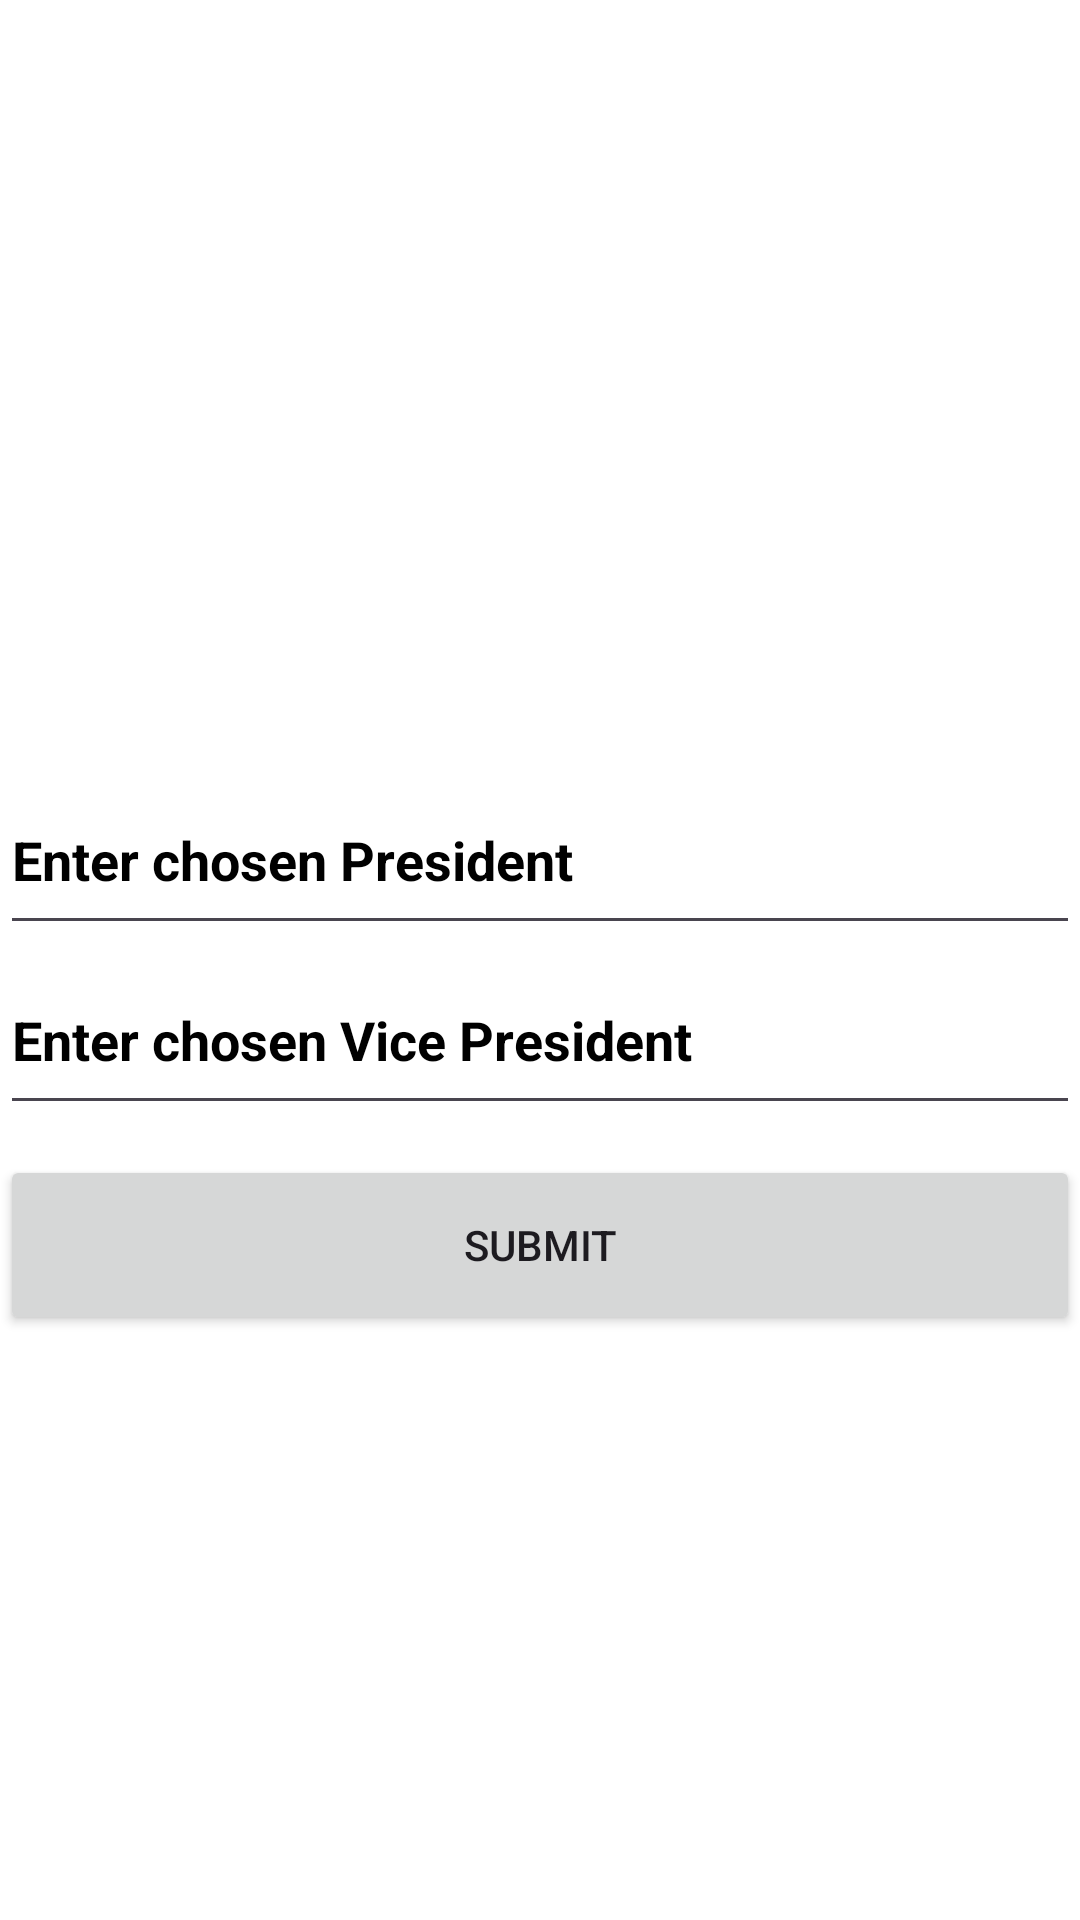

Layout XML and referenced resources for this Android screen:
<!-- AndroidManifest.xml: application theme Theme.If_Else -->
<!-- res/layout/activity_voting.xml -->
<?xml version="1.0" encoding="utf-8"?>
<LinearLayout
    xmlns:android="http://schemas.android.com/apk/res/android"
    xmlns:app="http://schemas.android.com/apk/res-auto"
    xmlns:tools="http://schemas.android.com/tools"
    android:layout_width="match_parent"
    android:layout_height="match_parent"
    android:orientation="vertical"
    android:gravity="center"
    android:background="@color/white"
    tools:context=".VotingActivity">

    <TextView
        android:layout_width="match_parent"
        android:layout_height="60dp"
        android:text=" "
        android:textSize="30dp"
        android:textStyle="bold"
        android:fontFamily="serif"
        android:id="@+id/votername"/>
    <EditText
        android:layout_width="match_parent"
        android:layout_height="60dp"
        android:id="@+id/president"
        android:textColor="@color/black"
        android:textColorHint="#000000"
        android:textStyle="bold"
        android:hint="Enter chosen President"/>
    <EditText
        android:layout_width="match_parent"
        android:layout_height="60dp"
        android:id="@+id/vicepresi"
        android:textColor="@color/black"
        android:textColorHint="#000000"
        android:textStyle="bold"
        android:hint="Enter chosen Vice President"/>
    <Button
        android:layout_width="match_parent"
        android:layout_height="60dp"
        android:layout_marginTop="10dp"
        android:onClick="submit"
        android:text="SUBMIT"/>

</LinearLayout>
<!-- resources referenced by this layout -->
<resources>
  <style name="Theme.If_Else" parent="Base.Theme.If_Else" />
  <style name="Base.Theme.If_Else" parent="Theme.Material3.DayNight.NoActionBar">
          
          
      </style>
  <!-- not gathered from this repository: default colours our renderer supplied (Android Studio template values) -->
  <color name="black">#FF000000</color>
  <color name="white">#FFFFFFFF</color>
</resources>
